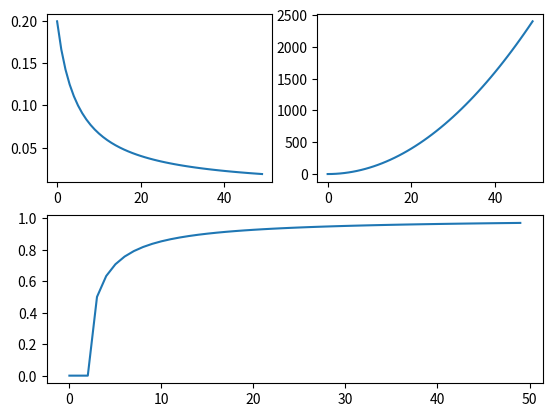

Write Python code to recreate this figure.
import matplotlib.pyplot as plt
import numpy as np

def graficar(tamanio):
    X_ = list( range(tamanio) )
    Y1_ = [ 1/(x+5) for x in X_ ]
    Y2_ = [ x**2 for x in X_ ]
    Y3_ = [ ((x-2)/(x+1))**0.5 for x in X_ ]

    plt.subplot2grid((2,2), (0,0), rowspan=1)
    plt.plot(X_, Y1_)
    plt.subplot2grid((2,2), (0,1), rowspan=1)
    plt.plot(X_, Y2_)
    plt.subplot2grid((2,2), (1,0), colspan=2)
    plt.plot(X_, Y3_)
    plt.show()

if __name__ == '__main__':
    graficar(50)